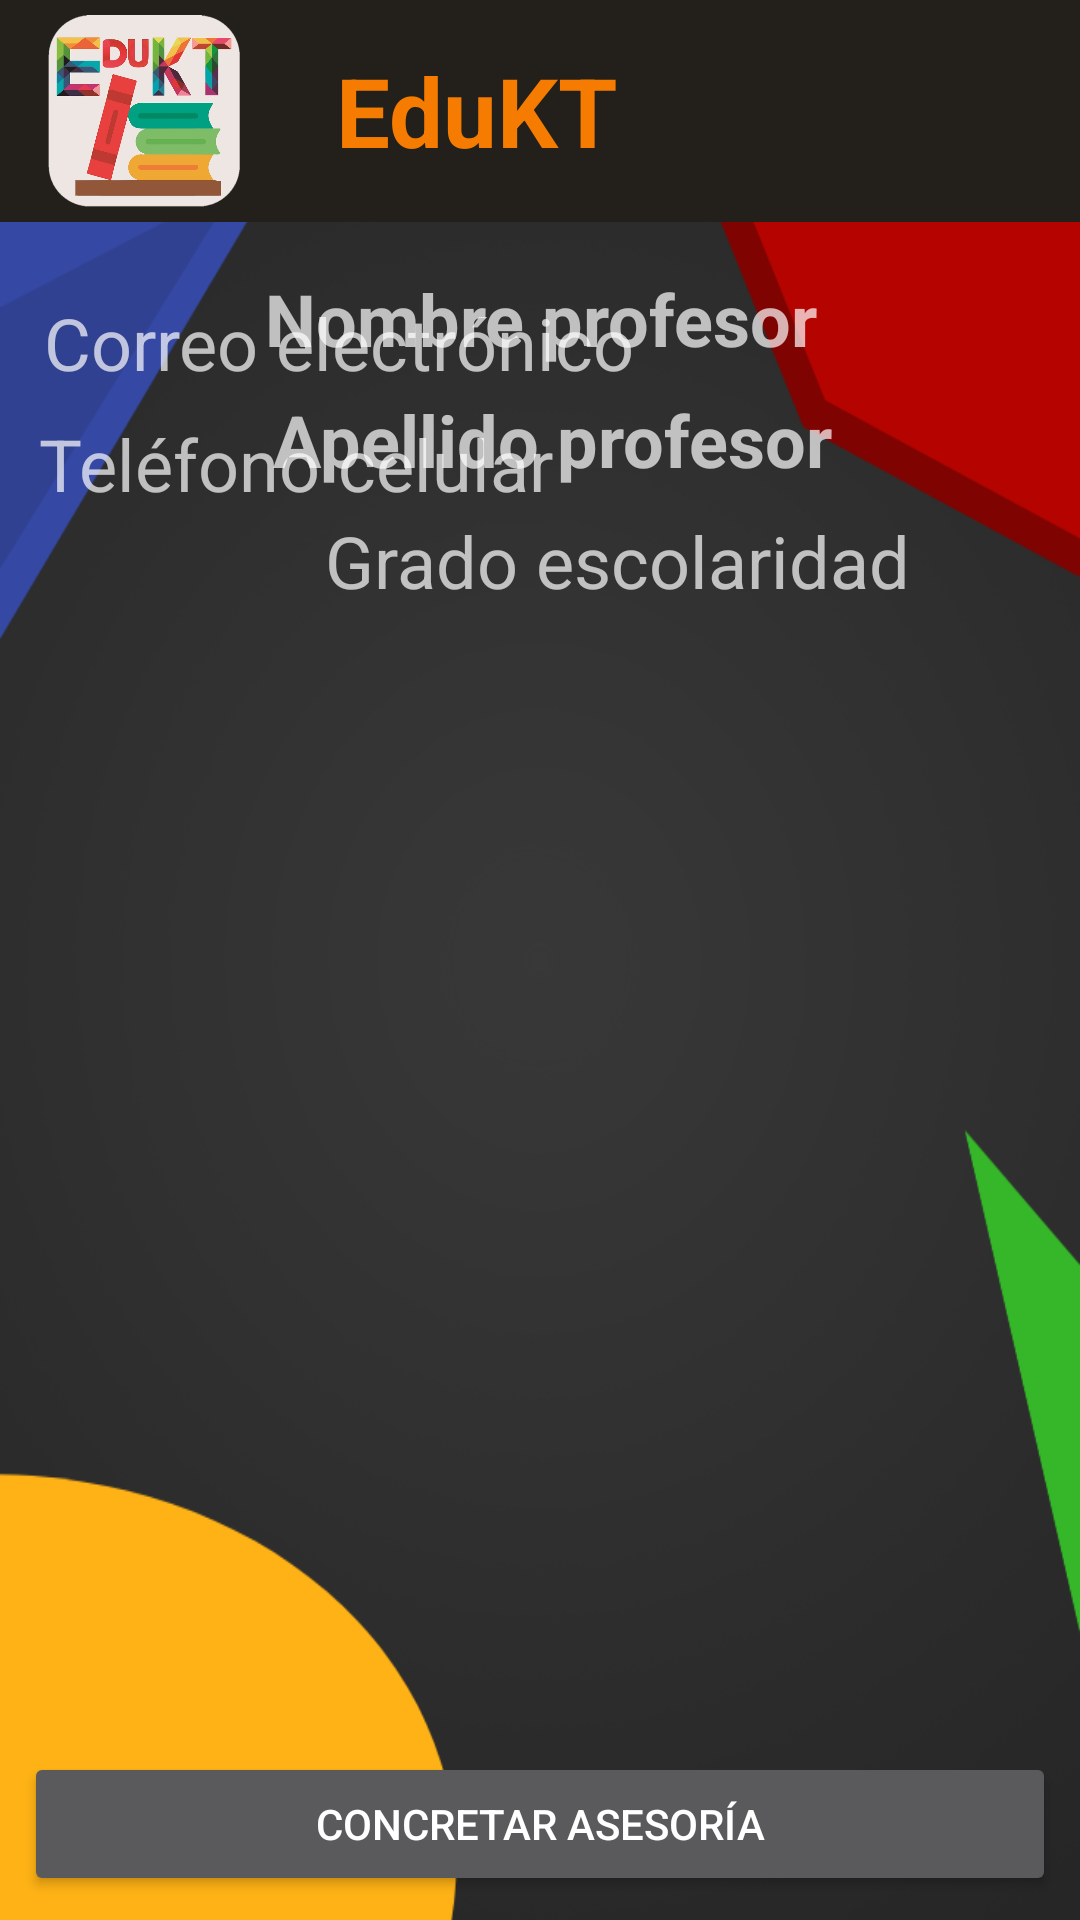

This screen was rendered from an Android layout file. Write that file and the resources it references.
<!-- AndroidManifest.xml: application theme AppTheme -->
<!-- res/layout/activity_teacher_profile.xml -->
<?xml version="1.0" encoding="utf-8"?>
<android.support.constraint.ConstraintLayout xmlns:android="http://schemas.android.com/apk/res/android"
    xmlns:app="http://schemas.android.com/apk/res-auto"
    xmlns:tools="http://schemas.android.com/tools"
    android:layout_width="match_parent"
    android:layout_height="match_parent"
    android:background="@drawable/background_activity1"
    tools:context=".activities.TeacherProfile">

    <include
        android:id="@+id/include3"
        layout="@layout/toolbar"
        android:layout_width="0dp"
        android:layout_height="wrap_content"
        app:layout_constraintEnd_toEndOf="parent"
        app:layout_constraintHorizontal_bias="0.558"
        app:layout_constraintStart_toStartOf="parent"
        tools:layout_editor_absoluteY="0dp" />

    <ImageView
        android:id="@+id/iv_avatar"
        android:layout_width="wrap_content"
        android:layout_height="wrap_content"
        android:layout_marginStart="8dp"
        android:layout_marginTop="8dp"
        android:src="@drawable/avatar"
        app:layout_constraintStart_toStartOf="parent"
        app:layout_constraintTop_toBottomOf="@+id/include3"
        tools:src="@tools:sample/avatars" />

    <TextView
        android:id="@+id/tv_name"
        android:layout_width="wrap_content"
        android:layout_height="wrap_content"
        android:layout_marginStart="8dp"
        android:layout_marginTop="16dp"
        android:layout_marginEnd="8dp"
        android:text="Nombre profesor"
        android:textSize="24sp"
        android:textStyle="bold"
        app:layout_constraintEnd_toEndOf="parent"
        app:layout_constraintHorizontal_bias="0.477"
        app:layout_constraintStart_toEndOf="@+id/iv_avatar"
        app:layout_constraintTop_toBottomOf="@+id/include3" />

    <TextView
        android:id="@+id/tv_lastname"
        android:layout_width="wrap_content"
        android:layout_height="wrap_content"
        android:layout_marginStart="8dp"
        android:layout_marginTop="8dp"
        android:layout_marginEnd="8dp"
        android:text="Apellido profesor"
        android:textSize="24sp"
        android:textStyle="bold"
        app:layout_constraintEnd_toEndOf="parent"
        app:layout_constraintStart_toEndOf="@+id/iv_avatar"
        app:layout_constraintTop_toBottomOf="@+id/tv_name" />

    <TextView
        android:id="@+id/tv_grade"
        android:layout_width="wrap_content"
        android:layout_height="wrap_content"
        android:layout_marginStart="8dp"
        android:layout_marginTop="8dp"
        android:layout_marginEnd="8dp"
        android:text="Grado escolaridad"
        android:textSize="24sp"
        app:layout_constraintEnd_toEndOf="parent"
        app:layout_constraintHorizontal_bias="0.656"
        app:layout_constraintStart_toEndOf="@+id/iv_avatar"
        app:layout_constraintTop_toBottomOf="@+id/tv_lastname" />

    <TextView
        android:id="@+id/tv_email"
        android:layout_width="wrap_content"
        android:layout_height="wrap_content"
        android:layout_marginStart="8dp"
        android:layout_marginTop="16dp"
        android:layout_marginEnd="8dp"
        android:text="Correo electrónico"
        android:textSize="24sp"
        app:layout_constraintEnd_toEndOf="parent"
        app:layout_constraintHorizontal_bias="0.046"
        app:layout_constraintStart_toStartOf="parent"
        app:layout_constraintTop_toBottomOf="@+id/iv_avatar" />

    <TextView
        android:id="@+id/tv_phone"
        android:layout_width="wrap_content"
        android:layout_height="wrap_content"
        android:layout_marginStart="8dp"
        android:layout_marginTop="8dp"
        android:layout_marginEnd="8dp"
        android:text="Teléfono celular"
        android:textSize="24sp"
        app:layout_constraintEnd_toEndOf="parent"
        app:layout_constraintHorizontal_bias="0.029"
        app:layout_constraintStart_toStartOf="parent"
        app:layout_constraintTop_toBottomOf="@+id/tv_email" />

    <Button
        android:id="@+id/btn_advice"
        android:layout_width="0dp"
        android:layout_height="wrap_content"
        android:layout_marginStart="8dp"
        android:layout_marginEnd="8dp"
        android:layout_marginBottom="8dp"
        android:text="Concretar asesoría"
        app:layout_constraintBottom_toBottomOf="parent"
        app:layout_constraintEnd_toEndOf="parent"
        app:layout_constraintStart_toStartOf="parent" />

</android.support.constraint.ConstraintLayout>
<!-- res/layout/toolbar.xml (included above) -->
<android.support.v7.widget.Toolbar
    xmlns:android="http://schemas.android.com/apk/res/android"
    android:layout_width="match_parent"
    android:layout_height="match_parent"
    xmlns:app="http://schemas.android.com/apk/res-auto"
    android:id="@+id/app_toolbar"
    android:minHeight="?attr/actionBarSize"
    android:background="#23201c"
    android:theme="@style/ThemeOverlay.AppCompat.Dark.ActionBar"
    app:popupTheme="@style/ThemeOverlay.AppCompat.Dark.ActionBar">
    <LinearLayout
        android:layout_width="match_parent"
        android:layout_height="match_parent"
        android:orientation="horizontal">
        <ImageView
            android:layout_marginTop="5dp"
            android:layout_marginBottom="5dp"
            android:layout_width="64dp"
            android:layout_height="64dp"
            android:src="@drawable/logo_600x593p_sin_fondo"/>
        <TextView
            android:text="@string/toolbar_text"
            android:layout_width="match_parent"
            android:layout_height="wrap_content"
            android:layout_gravity="center_vertical"
            android:layout_marginLeft="32dp"
            android:textSize="32sp"
            android:textColor="@color/colorPrimaryDark"
            android:textStyle="bold"/>
    </LinearLayout>
</android.support.v7.widget.Toolbar>
<!-- resources referenced by this layout -->
<resources>
  <color name="colorPrimaryDark">#f57c00</color>
  <!-- drawable background_activity1: png bitmap (drawable, 82607 bytes) -->
  <!-- drawable logo_600x593p_sin_fondo: png bitmap (drawable, 234582 bytes) -->
  <string name="toolbar_text">EduKT</string>
  <style name="AppTheme" parent="Theme.AppCompat.NoActionBar">
          <item name="colorPrimary">@color/colorPrimary</item>
          <item name="colorPrimaryDark">@color/colorPrimaryDark</item>
          <item name="colorAccent">@color/colorAccent</item>
          <item name="android:statusBarColor">@color/colorDark</item>
      </style>
  <color name="colorPrimary">#ff9800</color>
  <color name="colorAccent">#f4f6ff</color>
  <color name="colorDark">#000</color>
</resources>
